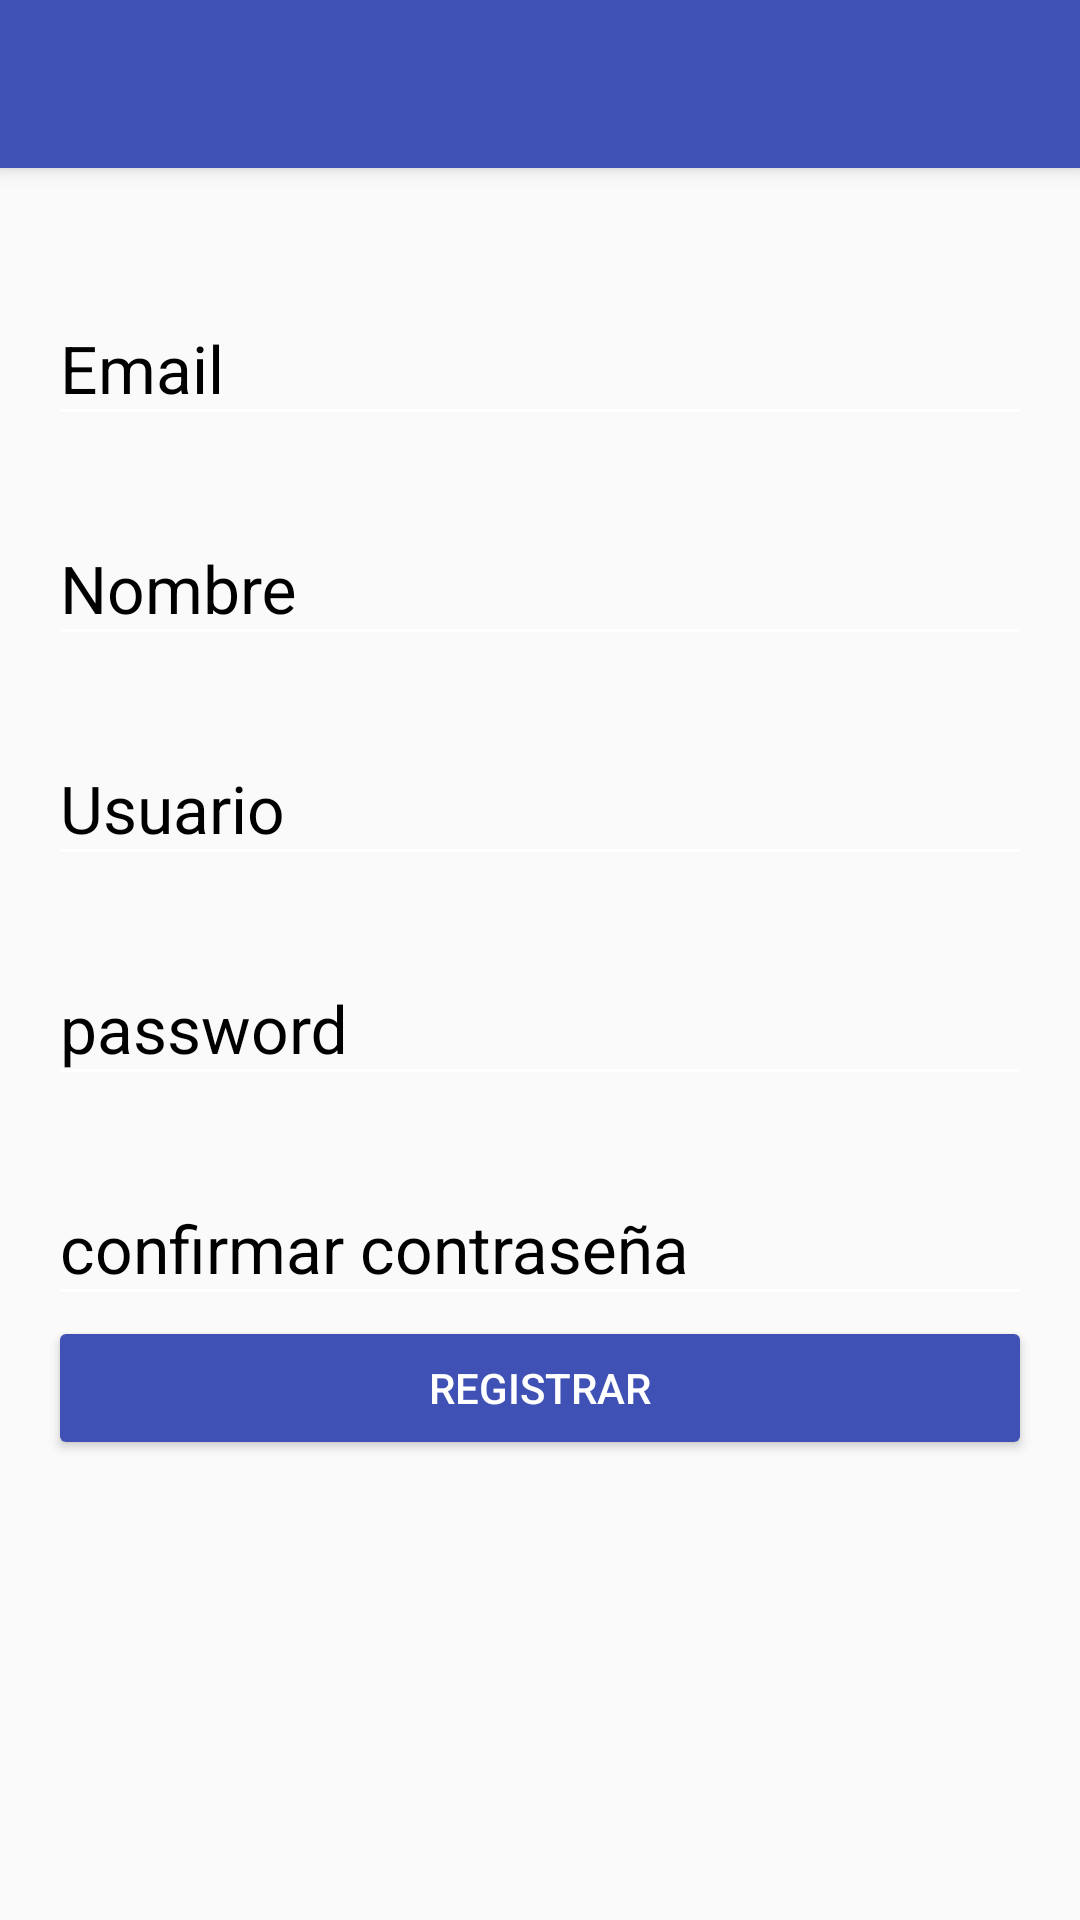

Reconstruct the res/layout file that produces this screen, plus the resources it refers to.
<!-- AndroidManifest.xml: application theme AppTheme -->
<!-- res/layout/activity_crear.xml -->
<?xml version="1.0" encoding="utf-8"?>
<android.support.design.widget.CoordinatorLayout
    xmlns:android="http://schemas.android.com/apk/res/android"
    xmlns:app="http://schemas.android.com/apk/res-auto"
    xmlns:tools="http://schemas.android.com/tools"
    android:layout_width="match_parent"
    android:layout_height="match_parent"
    android:fitsSystemWindows="true"
    tools:context="com.cristhianbonilla.miprimera.view.Crear">


<include layout="@layout/tool_action_bar"></include>
    <ScrollView
        android:layout_width="match_parent"
        android:layout_height="match_parent"
        android:fillViewport="true"
        app:layout_behavior="@string/appbar_scrolling_view_behavior">


        <LinearLayout
            android:layout_width="match_parent"
            android:layout_height="match_parent"
            android:padding="@dimen/activity_vertical_margin"
            android:orientation="vertical">


            <android.support.design.widget.TextInputLayout
                android:layout_width="match_parent"
                android:layout_height="wrap_content"
                android:theme="@style/editTextBlack"
                android:layout_marginTop="@dimen/edittext_margin">

                <android.support.design.widget.TextInputEditText
                    android:id="@+id/email"
                    android:layout_width="match_parent"
                    android:layout_height="wrap_content"
                    android:hint="@string/email"/>


            </android.support.design.widget.TextInputLayout>
            <android.support.design.widget.TextInputLayout
                android:layout_width="match_parent"
                android:layout_height="wrap_content"
                android:theme="@style/editTextBlack"
                android:layout_marginTop="@dimen/edittext_margin">

                <android.support.design.widget.TextInputEditText
                    android:id="@+id/nombre"
                    android:layout_width="match_parent"
                    android:layout_height="wrap_content"
                    android:hint="@string/nombre"/>


            </android.support.design.widget.TextInputLayout>
            <android.support.design.widget.TextInputLayout
                android:layout_width="match_parent"
                android:layout_height="wrap_content"
                android:theme="@style/editTextBlack"
                android:layout_marginTop="@dimen/edittext_margin">

                <android.support.design.widget.TextInputEditText
                    android:id="@+id/user"
                    android:layout_width="match_parent"
                    android:layout_height="wrap_content"
                    android:hint="@string/user"/>


            </android.support.design.widget.TextInputLayout>

            <android.support.design.widget.TextInputLayout
                android:layout_width="match_parent"
                android:layout_height="wrap_content"
                android:theme="@style/editTextBlack"
                android:layout_marginTop="@dimen/edittext_margin">

                <android.support.design.widget.TextInputEditText
                    android:id="@+id/password_createaccount"
                    android:layout_width="match_parent"
                    android:layout_height="wrap_content"
                    android:hint="@string/hint_password"
                    android:inputType="textPassword"/>


            </android.support.design.widget.TextInputLayout>

            <android.support.design.widget.TextInputLayout
                android:layout_width="match_parent"
                android:layout_height="wrap_content"
                android:theme="@style/editTextBlack"
                android:layout_marginTop="@dimen/edittext_margin">

                <android.support.design.widget.TextInputEditText
                    android:id="@+id/confirm_password"
                    android:layout_width="match_parent"
                    android:layout_height="wrap_content"
                    android:hint="@string/hint_password_confirmar"
                    android:inputType="textPassword"/>





            </android.support.design.widget.TextInputLayout>
            <Button
                android:layout_width="match_parent"
                android:layout_height="wrap_content"
                android:text="@string/join_us"
                android:theme="@style/boton_login"
                android:id="@+id/joinUs" />
        </LinearLayout>
    </ScrollView>
    </android.support.design.widget.CoordinatorLayout>
<!-- res/layout/tool_action_bar.xml (included above) -->
<?xml version="1.0" encoding="utf-8"?>
<android.support.design.widget.AppBarLayout
    xmlns:android="http://schemas.android.com/apk/res/android"
    xmlns:app="http://schemas.android.com/apk/res-auto"
    xmlns:tools="http://schemas.android.com/tools"
    android:layout_width="match_parent"
    android:layout_height="wrap_content"
    android:theme="@style/AppTheme.AppBarOverlay">

    <android.support.v7.widget.Toolbar
        android:id="@+id/toolbar2"
        android:layout_width="match_parent"
        android:layout_height="?attr/actionBarSize"
        android:background="?attr/colorPrimary"
        app:popupTheme="@style/AppTheme.PopupOverlay" />

</android.support.design.widget.AppBarLayout>
<!-- resources referenced by this layout -->
<resources>
  <dimen name="activity_vertical_margin">16dp</dimen>
  <dimen name="edittext_margin">16dp</dimen>
  <string name="email">Email</string>
  <string name="hint_password">password</string>
  <string name="hint_password_confirmar">confirmar contraseña</string>
  <string name="join_us">Registrar</string>
  <string name="nombre">Nombre</string>
  <string name="user">Usuario</string>
  <style name="AppTheme.AppBarOverlay" parent="ThemeOverlay.AppCompat.Dark.ActionBar" />
  <style name="AppTheme.PopupOverlay" parent="ThemeOverlay.AppCompat.Light" />
  <style name="boton_login" parent="ThemeOverlay.AppCompat.Light">
  
          <item name="colorButtonNormal">@color/colorPrimary</item>
          <item name="colorControlHighlight">@color/colorPrimary</item>
          <item name="android:textColor">@color/blanco</item>
      </style>
  <style name="editTextBlack" parent="ThemeOverlay.AppCompat.Light">
  
  
          <item name="android:textColorHint">@color/editTextBlack</item>
          <item name="android:textSize">@dimen/tamaño_texto_login</item>
          <item name="android:textColorPrimary">@color/blanco</item>
          <item name="colorAccent">@color/blanco</item>
          <item name="colorControlNormal">@color/blanco</item>
          <item name="colorControlActivated">@color/blanco</item>
  
      </style>
  <style name="AppTheme" parent="Theme.AppCompat.Light.NoActionBar">
          
          <item name="colorPrimary">@color/colorPrimary</item>
          <item name="colorPrimaryDark">@color/colorPrimaryDark</item>
          <item name="colorAccent">@color/colorAccent</item>
      </style>
  <color name="colorPrimary">#3F51B5</color>
  <color name="blanco">#ffff</color>
  <color name="editTextBlack">#000</color>
  <color name="colorPrimaryDark">#303F9F</color>
  <color name="colorAccent">#FF4081</color>
</resources>
